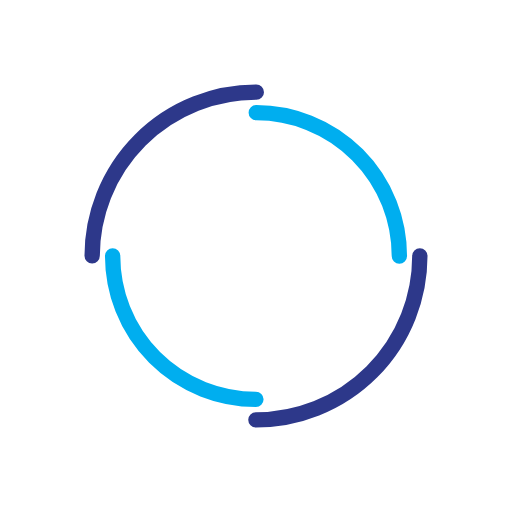
t = 0.00 s
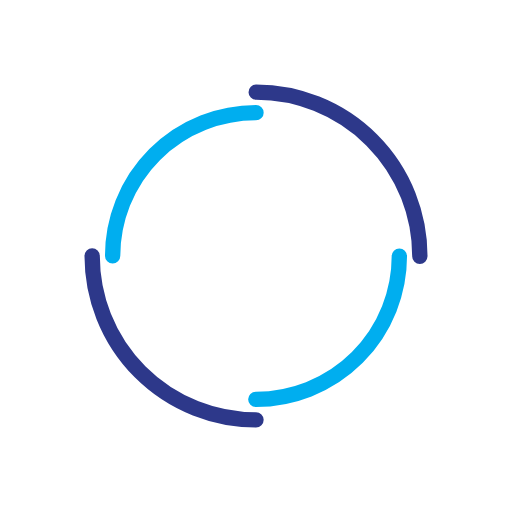
t = 0.25 s
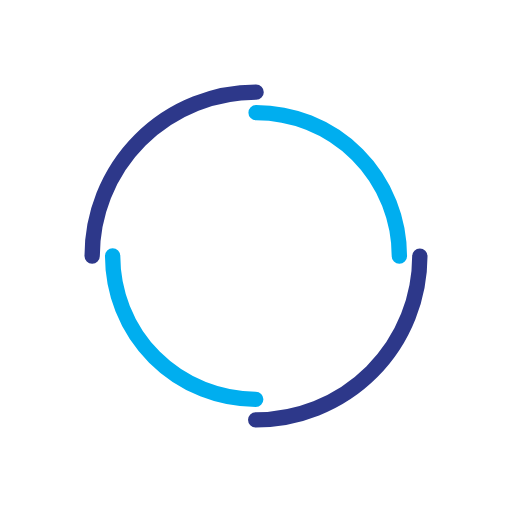
t = 0.50 s
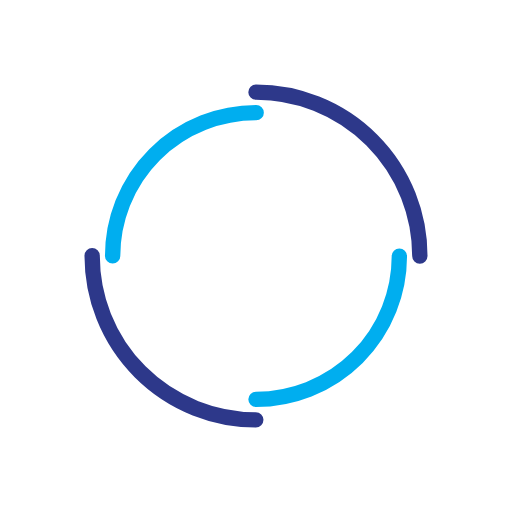
t = 0.75 s

The animated SVG that drew these frames (rendered in a browser with its animation timeline set to each time). Animation: 2 SMIL elements (animateTransform=2); one cycle of 1.00 s, repeats indefinitely.

<svg xmlns="http://www.w3.org/2000/svg" viewBox="0 0 100 100" preserveAspectRatio="xMidYMid" width="200" height="200" style="shape-rendering: auto; display: block; background: transparent;" xmlns:xlink="http://www.w3.org/1999/xlink"><g><circle cx="50" cy="50" r="32" stroke-width="3" stroke="#2d388a" stroke-dasharray="50.26548245743669 50.26548245743669" fill="none" stroke-linecap="round">
  <animateTransform attributeName="transform" type="rotate" dur="1s" repeatCount="indefinite" keyTimes="0;1" values="0 50 50;360 50 50"></animateTransform>
</circle>
<circle cx="50" cy="50" r="28" stroke-width="3" stroke="#00aeef" stroke-dasharray="43.982297150257104 43.982297150257104" stroke-dashoffset="43.982297150257104" fill="none" stroke-linecap="round">
  <animateTransform attributeName="transform" type="rotate" dur="1s" repeatCount="indefinite" keyTimes="0;1" values="0 50 50;-360 50 50"></animateTransform>
</circle><g></g></g><!-- [ldio] generated by https://loading.io --></svg>